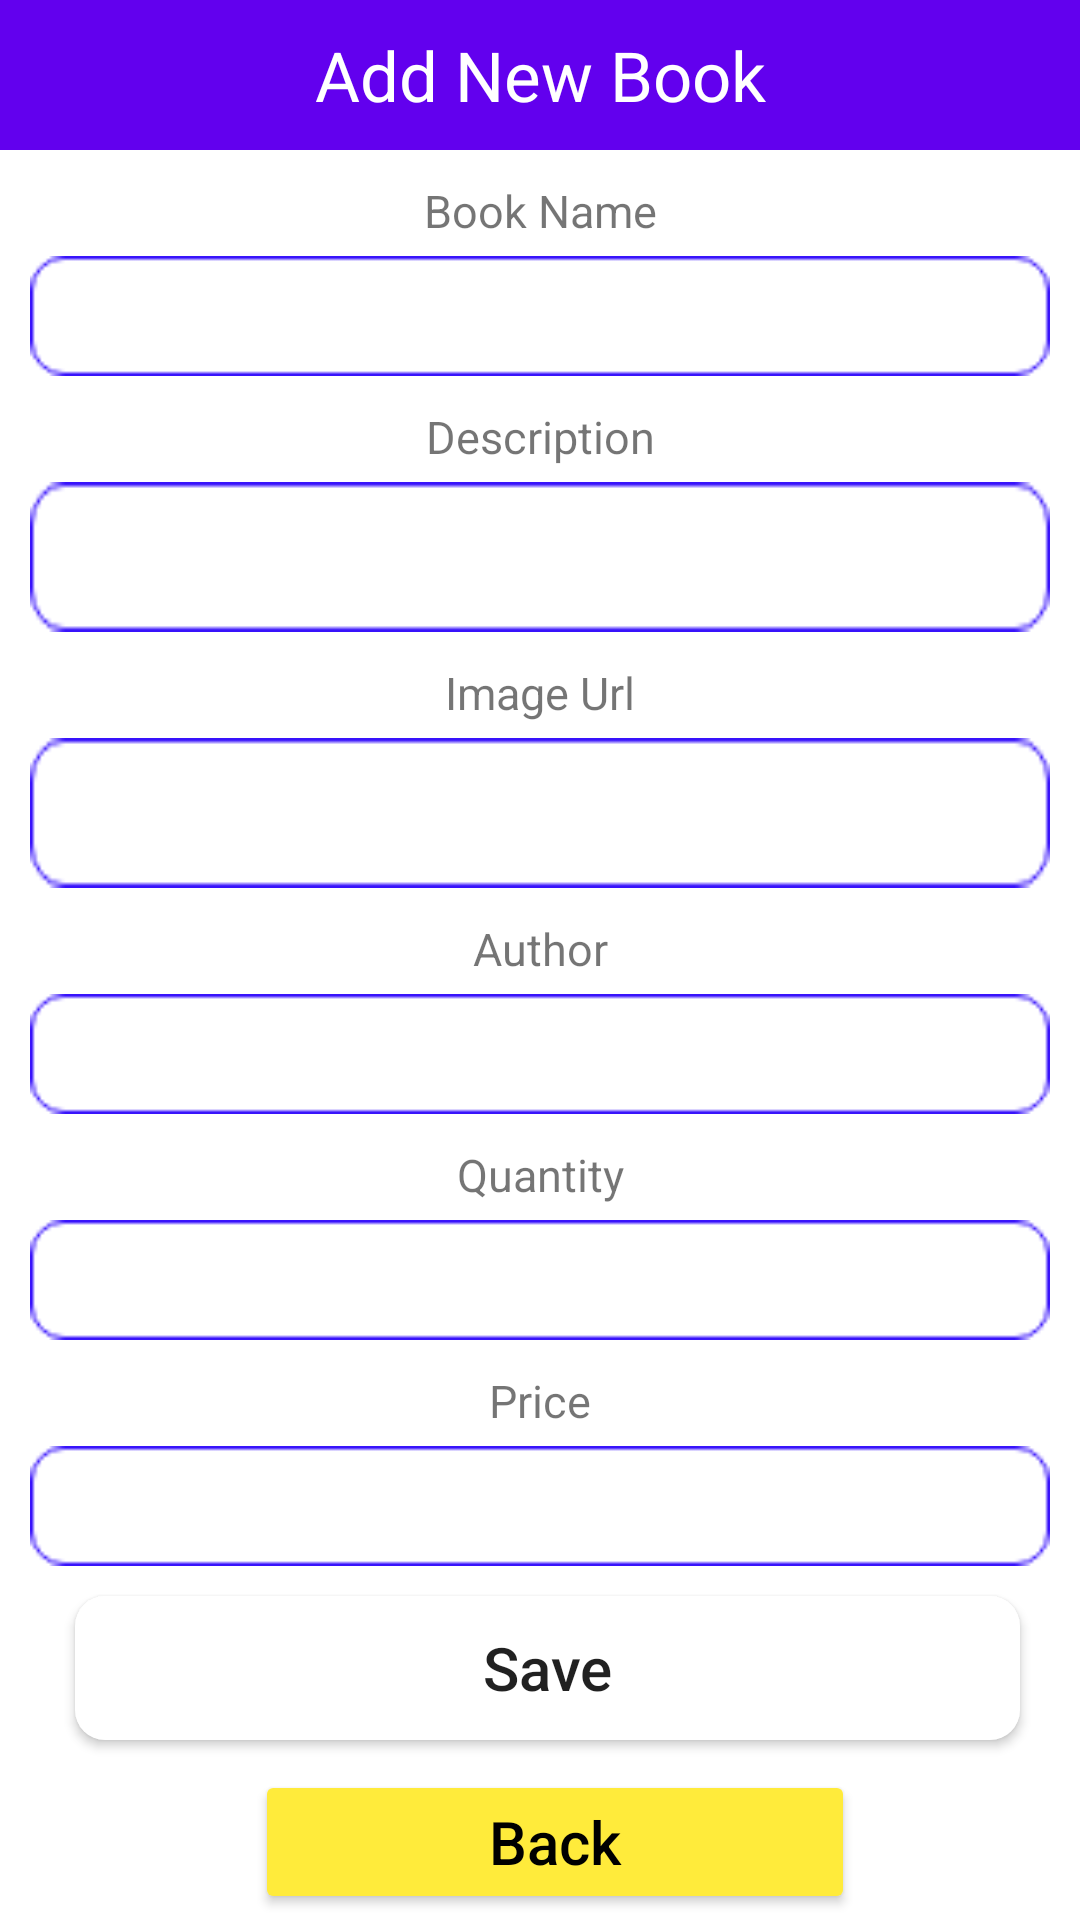

Android layout source for this screen:
<!-- AndroidManifest.xml: application theme Theme.MAD_Project_2021 -->
<!-- res/layout/activity_add.xml -->
<?xml version="1.0" encoding="utf-8"?>
<LinearLayout xmlns:android="http://schemas.android.com/apk/res/android"
    android:layout_width="match_parent"
    android:layout_height="match_parent"
    android:orientation="vertical"
    >

    <TextView
        android:layout_width="match_parent"
        android:layout_height="50dp"
        android:text="Add New Book"
        android:background="@color/purple_500"
        android:textSize="23dp"
        android:gravity="center"
        android:textColor="#FFF"/>

    <TextView
        android:layout_width="match_parent"
        android:layout_height="wrap_content"
        android:gravity="center"
        android:textSize="15sp"
        android:layout_marginTop="10dp"
        android:layout_marginBottom="5dp"
        android:text="Book Name"/>

    <EditText
        android:layout_width="match_parent"
        android:layout_height="40dp"
        android:layout_marginLeft="10dp"
        android:layout_marginRight="10dp"
        android:background="@drawable/rec"
        android:gravity="center"
        android:id="@+id/txtBookname"/>

    <TextView
        android:layout_width="match_parent"
        android:layout_height="wrap_content"
        android:gravity="center"
        android:textSize="15sp"
        android:layout_marginTop="10dp"
        android:layout_marginBottom="5dp"
        android:text="Description"/>

    <EditText
        android:layout_width="match_parent"
        android:layout_height="50dp"
        android:layout_marginLeft="10dp"
        android:layout_marginRight="10dp"
        android:background="@drawable/rec"
        android:gravity="center"
        android:id="@+id/txtDes"/>


    <TextView
        android:layout_width="match_parent"
        android:layout_height="wrap_content"
        android:gravity="center"
        android:textSize="15sp"
        android:layout_marginTop="10dp"
        android:layout_marginBottom="5dp"
        android:text="Image Url"/>

    <EditText
        android:layout_width="match_parent"
        android:layout_height="50dp"
        android:layout_marginLeft="10dp"
        android:layout_marginRight="10dp"
        android:background="@drawable/rec"
        android:gravity="center"
        android:id="@+id/txtburl"/>

    <TextView
        android:layout_width="match_parent"
        android:layout_height="wrap_content"
        android:gravity="center"
        android:textSize="15sp"
        android:layout_marginTop="10dp"
        android:layout_marginBottom="5dp"
        android:text="Author"/>

    <EditText
        android:layout_width="match_parent"
        android:layout_height="40dp"
        android:layout_marginLeft="10dp"
        android:layout_marginRight="10dp"
        android:background="@drawable/rec"
        android:gravity="center"
        android:id="@+id/txtauthor"/>

    <TextView
        android:layout_width="match_parent"
        android:layout_height="wrap_content"
        android:gravity="center"
        android:textSize="15sp"
        android:layout_marginTop="10dp"
        android:layout_marginBottom="5dp"
        android:text="Quantity"/>

    <EditText
        android:layout_width="match_parent"
        android:layout_height="40dp"
        android:layout_marginLeft="10dp"
        android:layout_marginRight="10dp"
        android:background="@drawable/rec"
        android:gravity="center"
        android:id="@+id/txtquantity"/>

    <TextView
        android:layout_width="match_parent"
        android:layout_height="wrap_content"
        android:gravity="center"
        android:textSize="15sp"
        android:layout_marginTop="10dp"
        android:layout_marginBottom="5dp"
        android:text="Price"/>

    <EditText
        android:layout_width="match_parent"
        android:layout_height="40dp"
        android:layout_marginLeft="10dp"
        android:layout_marginRight="10dp"
        android:background="@drawable/rec"
        android:gravity="center"
        android:id="@+id/txtprice"/>


    <Button
        android:layout_width="match_parent"
        android:layout_height="wrap_content"
        android:layout_marginLeft="25dp"
        android:layout_marginRight="20dp"
        android:layout_marginTop="10dp"
        android:text="Save"
        android:textSize="20dp"
        android:textAllCaps="false"
        android:background="@drawable/rounded"
        android:gravity="center"
        android:id="@+id/btnAdd"/>

    <Button
        android:layout_width="200dp"
        android:layout_height="wrap_content"
        android:layout_marginLeft="25dp"
        android:layout_marginRight="20dp"
        android:layout_marginTop="10dp"
        android:text="Back"
        android:textColor="@color/black"
        android:textSize="20dp"
        android:textAllCaps="false"
        android:backgroundTint="#FFEB3B"
        android:layout_gravity="center"
        android:gravity="center"
        android:id="@+id/btnBack"/>
</LinearLayout>
<!-- resources referenced by this layout -->
<resources>
  <!-- drawable rec: png bitmap (drawable, 1080 bytes) -->
  <!-- drawable rounded (drawable) -->
  <?xml version="1.0" encoding="utf-8"?>
  <shape xmlns:android="http://schemas.android.com/apk/res/android">
  
      <solid android:color="#FFFFFF"/>
      <stoke
          android:width="2dp"
          android:color="#2F6699"
          />
  
      <corners
          android:radius="10dp"/>
  </shape>
  <style name="Theme.MAD_Project_2021" parent="Theme.MaterialComponents.DayNight.DarkActionBar">
          
          <item name="colorPrimary">@color/purple_500</item>
          <item name="colorPrimaryVariant">@color/purple_700</item>
          <item name="colorOnPrimary">@color/white</item>
          
          <item name="colorSecondary">@color/teal_200</item>
          <item name="colorSecondaryVariant">@color/teal_700</item>
          <item name="colorOnSecondary">@color/black</item>
          
          <item name="android:statusBarColor" tools:targetApi="l">?attr/colorPrimaryVariant</item>
          
      </style>
  <!-- not gathered from this repository: default colours our renderer supplied (Android Studio template values) -->
  <color name="purple_500">#FF6200EE</color>
  <color name="purple_700">#FF3700B3</color>
  <color name="teal_200">#FF03DAC5</color>
  <color name="teal_700">#FF018786</color>
  <color name="black">#FF000000</color>
  <color name="white">#FFFFFFFF</color>
</resources>
